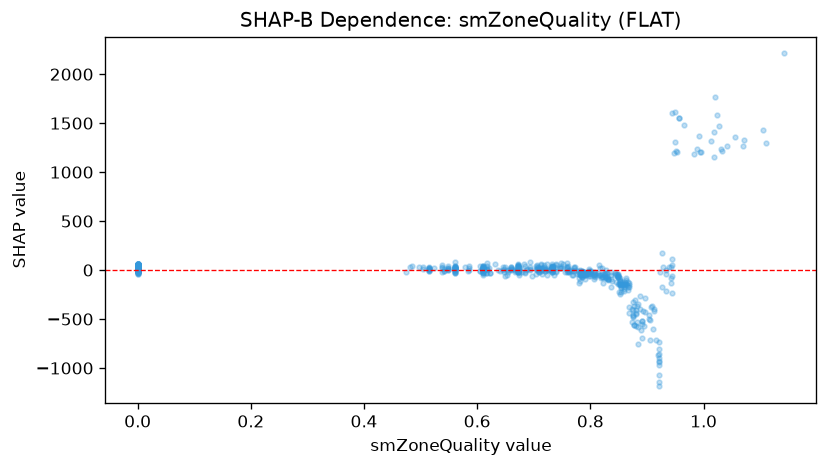

The table this chart was drawn from, first rows:
feature_value, shap_value
0.0, 27.2
0.0, 7.794
0.0, 19.88
0.0, 45.73
0.0, 27.54
0.0, 8.042
0.0, 55.61
0.0, 37.85
0.0, 5.577
0.0, 49
0.0, 24.89
0.0, 41.42
0.0, 49.28
0.0, 27.13
0.0, -12.67
0.0, 17.33
0.0, 36.56
0.0, 3.173
0.0, 11.38
0.0, 0.3143
0.0, 27.8
0.0, 10.43
0.0, 21.94
0.0, 22.09
0.0, 59.46
0.0, 21.2
0.0, 19.54
0.0, 41.35
0.0, 29.97
0.0, 5.755
0.0, 33.99
0.0, 14.28
0.0, 17.64
0.0, 7.527
0.0, 30.86
0.0, 19.04
0.0, 22.53
0.0, 15.68
0.0, -3.912
0.0, 3.243
0.0, 19.45
0.0, 9.078
0.0, 4.397
0.0, 9.18
0.0, 43.54
0.0, 24.31
0.0, 54.72
0.0, 59.41
0.0, 30.34
0.0, 54.62
0.0, 46.2
0.0, 24.14
0.0, 14.04
0.0, 7.398
0.0, 25.59
0.0, 20.02
0.0, 62.61
0.0, 40.93
0.0, 48.71
0.0, 40.76
... 703 more rows
